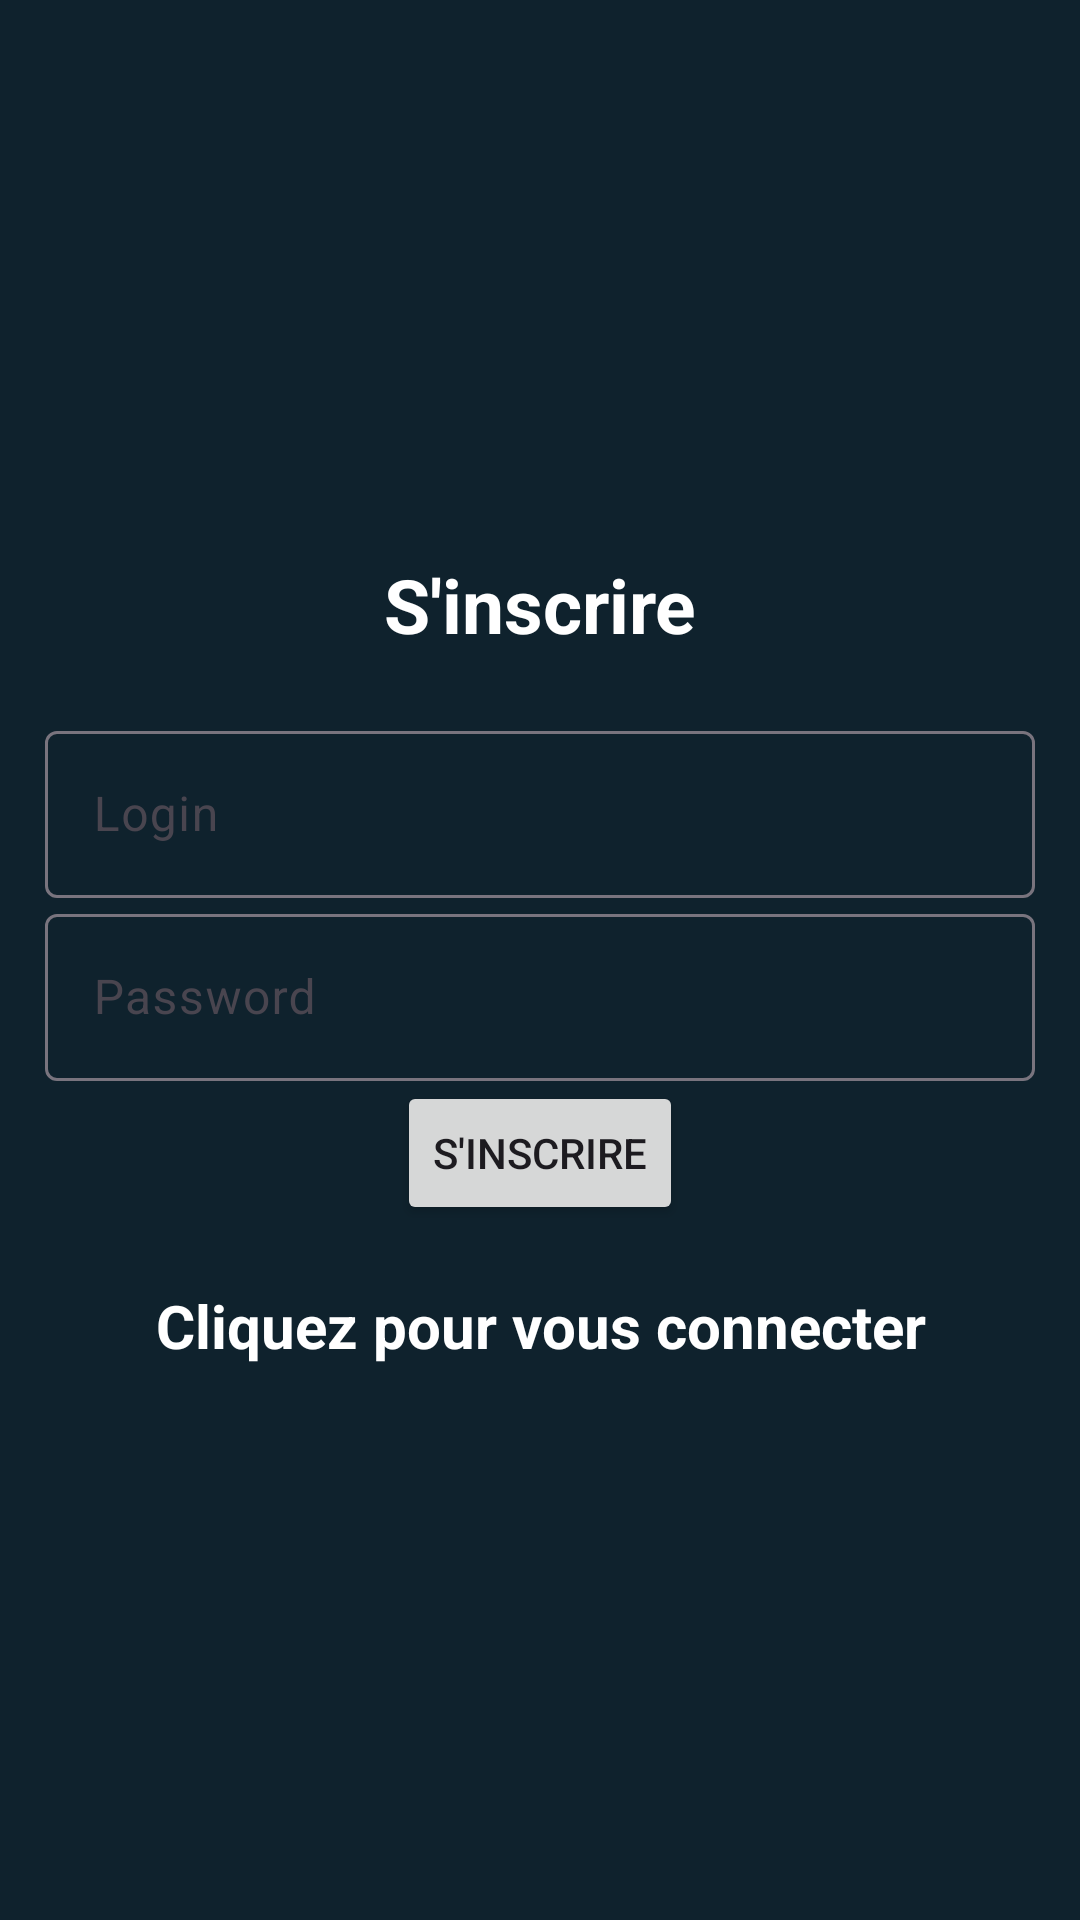

Android layout source for this screen:
<!-- AndroidManifest.xml: application theme Theme.Material3.Light -->
<!-- res/layout/activity_register.xml -->
<?xml version="1.0" encoding="utf-8"?>
<LinearLayout xmlns:android="http://schemas.android.com/apk/res/android"
    xmlns:app="http://schemas.android.com/apk/res-auto"
    xmlns:tools="http://schemas.android.com/tools"
    android:layout_width="match_parent"
    android:layout_height="match_parent"
    android:background="#0F222D"
    android:gravity="center"
    android:orientation="vertical"
    android:padding="15dp"
    tools:context=".Register">

    <TextView
        android:layout_width="match_parent"
        android:layout_height="wrap_content"
        android:layout_marginBottom="20dp"
        android:gravity="center"
        android:text="@string/s_inscrire"
        android:textColor="@color/white"
        android:textSize="25sp"
        android:textStyle="bold" />

    <com.google.android.material.textfield.TextInputLayout
        android:layout_width="match_parent"
        android:layout_height="wrap_content">

        <com.google.android.material.textfield.TextInputEditText
            android:id="@+id/login"
            android:layout_width="match_parent"
            android:layout_height="wrap_content"
            android:hint="@string/login"
            android:textColor="#F6F3F3" />
    </com.google.android.material.textfield.TextInputLayout>

    <com.google.android.material.textfield.TextInputLayout
        android:layout_width="match_parent"
        android:layout_height="wrap_content">

        <com.google.android.material.textfield.TextInputEditText
            android:id="@+id/password"
            android:layout_width="match_parent"
            android:layout_height="wrap_content"
            android:inputType="textPassword"
            android:hint="@string/Password"
            android:textColor="#FFFEFE" />

    </com.google.android.material.textfield.TextInputLayout>
    <ProgressBar
        android:id="@+id/progressBar"
        android:visibility="gone"
        android:layout_width="wrap_content"
        android:layout_height="wrap_content" />

    <Button
        android:id="@+id/btt"
        android:layout_width="wrap_content"
        android:layout_height="wrap_content"
        android:contentDescription="@string/Login"
        android:text="@string/s_inscrire" />
    <TextView
        android:textStyle="bold"
        android:textSize="20sp"
        android:textColor="#FFFFFF"
        android:gravity="center"
        android:layout_marginTop="20dp"
        android:id="@+id/loginnow"
        android:text="@string/cliquez_pour_vous_connecter"
        android:layout_width="match_parent"
        android:layout_height="wrap_content" />
</LinearLayout>
<!-- resources referenced by this layout -->
<resources>
  <string name="Login" />
  <string name="Password">Password</string>
  <string name="cliquez_pour_vous_connecter">Cliquez pour vous connecter</string>
  <string name="login">Login</string>
  <string name="s_inscrire">S\'inscrire</string>
  <!-- not gathered from this repository: default colours our renderer supplied (Android Studio template values) -->
  <color name="white">#FFFFFFFF</color>
</resources>
